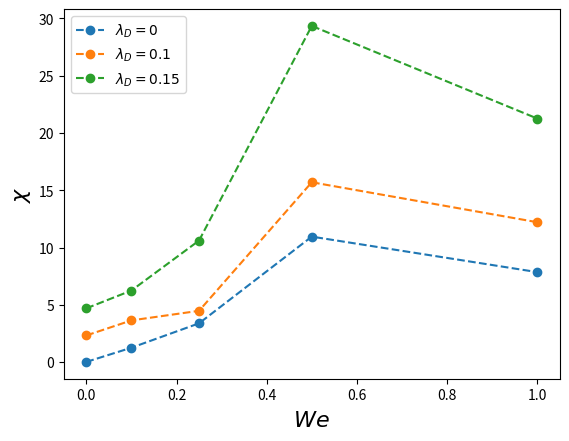

Write Python code to recreate this figure.
# this python programme plots the stability data generated by compEWM.py
import numpy as np
import matplotlib.pyplot as plt


x = [0, 0.1, 0.25, 0.5, 1.0]

# Stability

y_Re25 = [0.019, 0.020, 0.074, 0.188, 0.550]
y_Re50 = [0.019, 0.059, 0.096, 0.186, 0.372]
y_Re100 = [0.019, 0.054, 0.094, 0.181, 0.366]
y_Re200 = [0.019, 0.1354, 0.376, 0.437, 0.552]


y_Ma0001 = [0.019, 0.059, 0.096, 0.182, 0.372]
y_Ma001 = [0.019, 0.059, 0.097, 0.186, 0.372]
y_Ma005 = [0.024, 0.081, 0.122, 0.124, 0.406]
#y_Ma01 = [0.019, 0.081, 0.144, 0.413]



y_lambda0 = [0.0149, 1.256, 3.384, 10.952, 7.854]
y_lambda01 = [2.325, 3.640, 4.476, 15.698, 12.211]
y_lambda015 = [4.692,  6.246, 10.608, 29.344, 21.261]


# Plot data
"""
plt.figure(0)
plt.plot(x, y_Re25 , 'o--', label=r'$Re = 25$')
plt.plot(x, y_Re50 , 'o--', label=r'$Re = 50$')
plt.plot(x, y_Re100 , 'o--', label=r'$Re = 100$')
plt.plot(x, y_Re200 , 'o--', label=r'$Re = 200$')
plt.legend(loc='best')
plt.xlabel('$We$', fontsize=16)
plt.ylabel('$\chi$', fontsize=16)
plt.savefig("EWMStability_Re.png")
plt.clf()


plt.figure(1)
plt.plot(x, y_Ma0001 , 'o--', label=r'$Ma=0.001$')
plt.plot(x, y_Ma001 , 'o--', label=r'$Ma=0.01$')
plt.plot(x, y_Ma005 , 'o--', label=r'$Ma=0.05$')
#plt.plot(x, y_Ma01 , 'o--', label=r'$Ma=0.1$')
plt.legend(loc='best')
plt.xlabel('$We$', fontsize=16)
plt.ylabel('$\chi$', fontsize=16)
plt.savefig("EWMStability_Ma.png")
plt.clf()
"""


plt.figure(0)
plt.plot(x, y_lambda0 , 'o--', label=r'$\lambda_D=0$')
plt.plot(x, y_lambda01 , 'o--', label=r'$\lambda_D=0.1$')
plt.plot(x, y_lambda015 , 'o--', label=r'$\lambda_D=0.15$')
plt.legend(loc='best')
plt.xlabel('$We$', fontsize=16)
plt.ylabel('$\chi$', fontsize=16)
plt.savefig("FENE-P-MPstability.png")
plt.clf()
